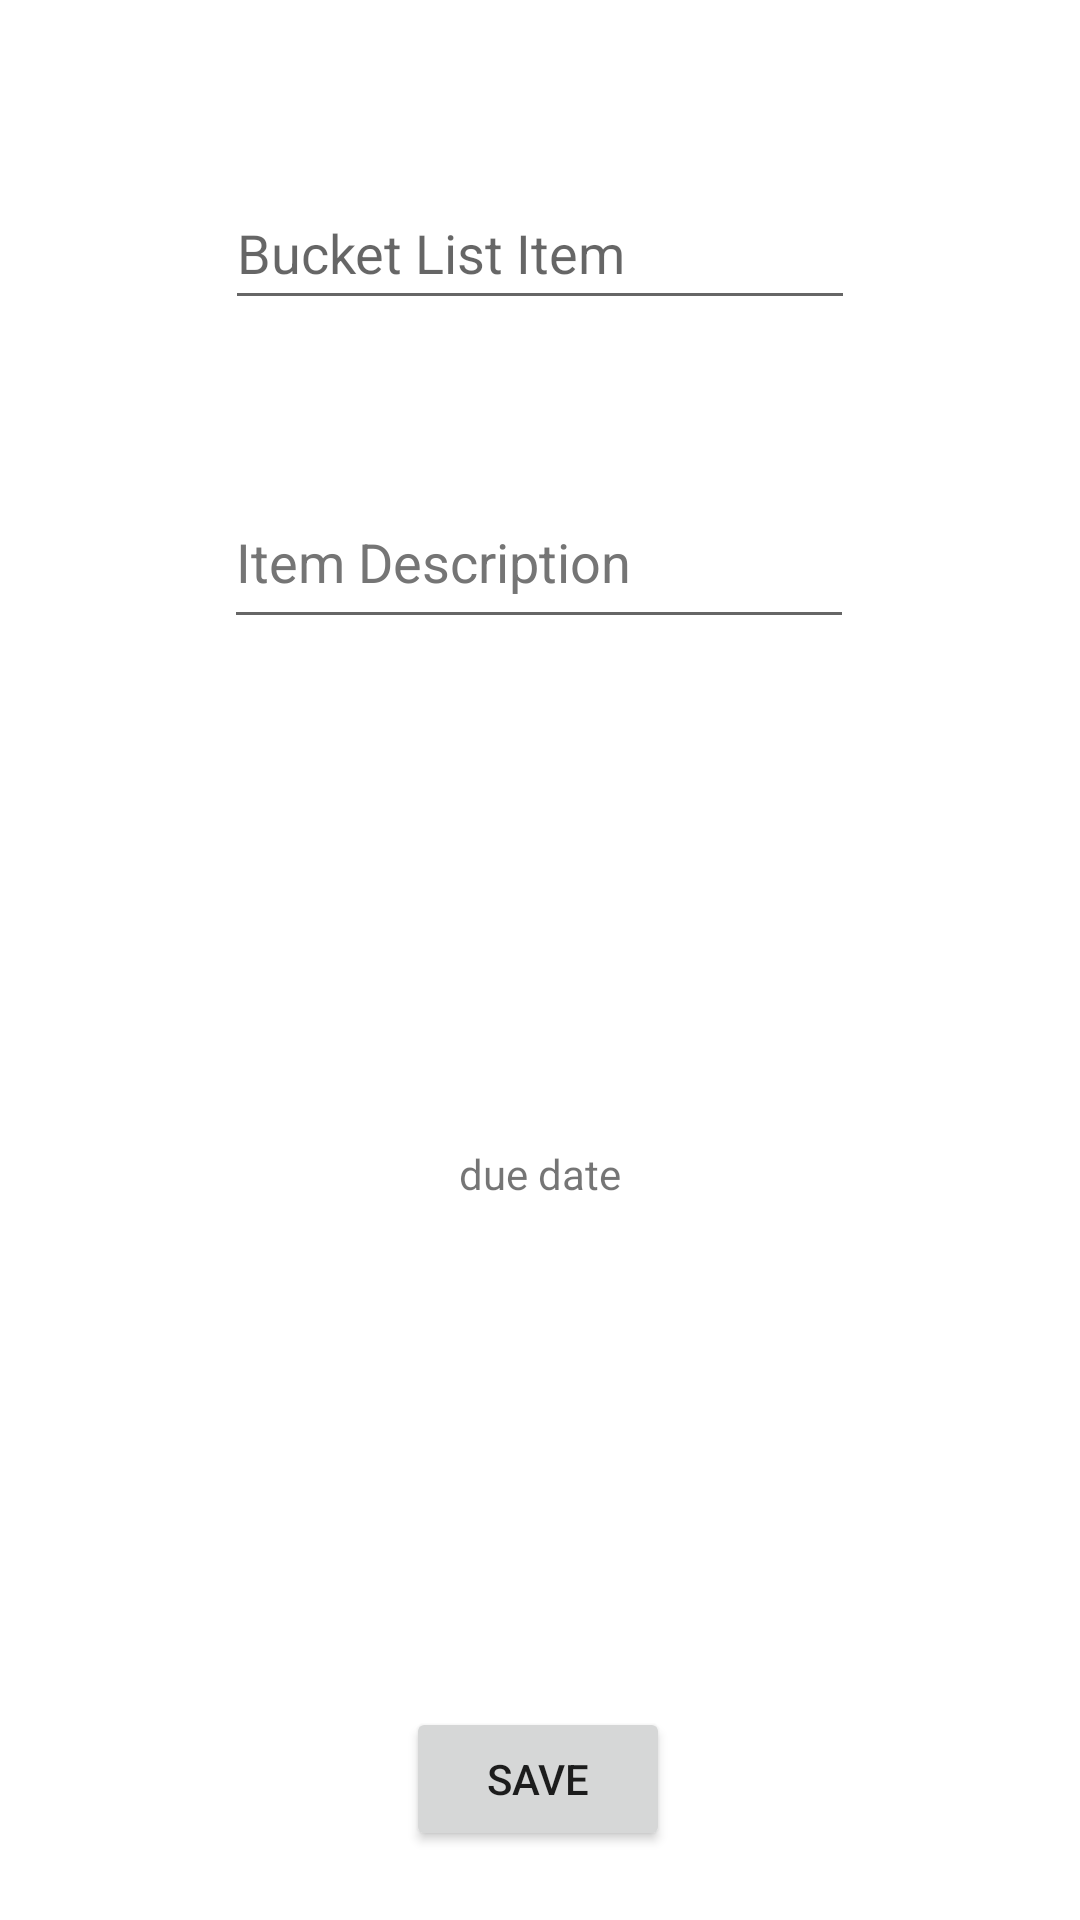

Layout XML and referenced resources for this Android screen:
<!-- AndroidManifest.xml: application theme Theme.Pss9fp -->
<!-- res/layout/activity_add_task.xml -->
<?xml version="1.0" encoding="utf-8"?>
<androidx.constraintlayout.widget.ConstraintLayout xmlns:android="http://schemas.android.com/apk/res/android"
    xmlns:app="http://schemas.android.com/apk/res-auto"
    xmlns:tools="http://schemas.android.com/tools"
    android:layout_width="match_parent"
    android:layout_height="match_parent"
    tools:context=".AddTaskActivity">

    <Button
        android:id="@+id/saveButton"
        android:layout_width="wrap_content"
        android:layout_height="wrap_content"
        android:text="Save"
        app:layout_constraintBottom_toBottomOf="parent"
        app:layout_constraintEnd_toEndOf="parent"
        app:layout_constraintHorizontal_bias="0.498"
        app:layout_constraintStart_toStartOf="parent"
        app:layout_constraintTop_toTopOf="parent"
        app:layout_constraintVertical_bias="0.961" />

    <EditText
        android:id="@+id/itemDescriptionText"
        android:layout_width="wrap_content"
        android:layout_height="wrap_content"
        android:layout_marginBottom="356dp"
        android:ems="10"
        android:gravity="start|top"
        android:hint="Item Description"
        android:inputType="textMultiLine"
        android:minHeight="48dp"
        android:textColorHint="#757575"
        app:layout_constraintBottom_toTopOf="@+id/saveButton"
        app:layout_constraintEnd_toEndOf="parent"
        app:layout_constraintHorizontal_bias="0.497"
        app:layout_constraintStart_toStartOf="parent" />

    <TextView
        android:id="@+id/dueDateText"
        android:layout_width="wrap_content"
        android:layout_height="wrap_content"
        android:text="due date"
        app:layout_constraintBottom_toTopOf="@+id/saveButton"
        app:layout_constraintEnd_toEndOf="parent"
        app:layout_constraintStart_toStartOf="parent"
        app:layout_constraintTop_toBottomOf="@+id/itemDescriptionText" />

    <EditText
        android:id="@+id/BucketListItem"
        android:layout_width="wrap_content"
        android:layout_height="wrap_content"
        android:ems="10"
        android:hint="Bucket List Item"
        android:inputType="text"
        android:minHeight="48dp"
        app:layout_constraintBottom_toTopOf="@+id/itemDescriptionText"
        app:layout_constraintEnd_toEndOf="parent"
        app:layout_constraintStart_toStartOf="parent"
        app:layout_constraintTop_toTopOf="parent" />

</androidx.constraintlayout.widget.ConstraintLayout>
<!-- resources referenced by this layout -->
<resources>
  <style name="Theme.Pss9fp" parent="Theme.MaterialComponents.DayNight.DarkActionBar">
          
          <item name="colorPrimary">@color/purple_500</item>
          <item name="colorPrimaryVariant">@color/purple_700</item>
          <item name="colorOnPrimary">@color/white</item>
          
          <item name="colorSecondary">@color/teal_200</item>
          <item name="colorSecondaryVariant">@color/teal_700</item>
          <item name="colorOnSecondary">@color/black</item>
          
          <item name="android:statusBarColor" tools:targetApi="l">?attr/colorPrimaryVariant</item>
          
      </style>
  <!-- not gathered from this repository: default colours our renderer supplied (Android Studio template values) -->
  <color name="purple_500">#FF6200EE</color>
  <color name="purple_700">#FF3700B3</color>
  <color name="teal_200">#FF03DAC5</color>
  <color name="teal_700">#FF018786</color>
  <color name="black">#FF000000</color>
  <color name="white">#FFFFFFFF</color>
</resources>
